pico-8 play session: mixed d-pad (fixed 12-tick cycle)

[t = 1 s] mixed d-pad (1.2s cycle ×~1): → ← ↑ ↓ + 🅾/❎ taps, ~1s
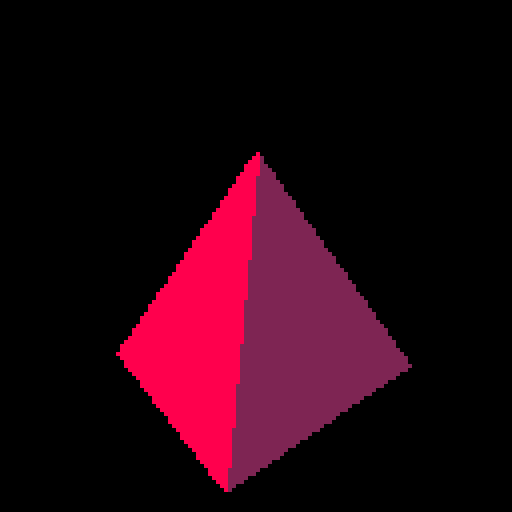
[t = 6 s] mixed d-pad (1.2s cycle ×~5): → ← ↑ ↓ + 🅾/❎ taps, ~6s
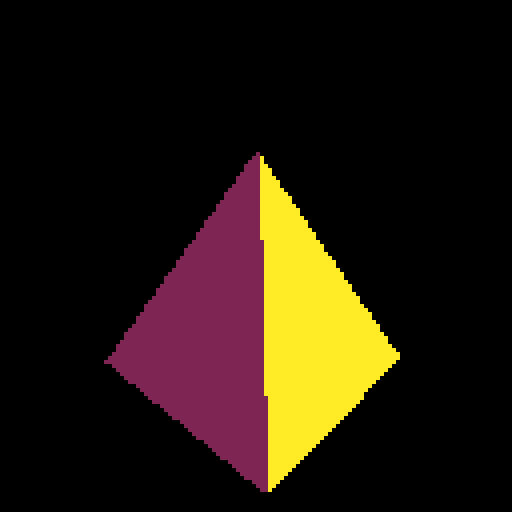
[t = 8 s] mixed d-pad (1.2s cycle ×~6): → ← ↑ ↓ + 🅾/❎ taps, ~8s
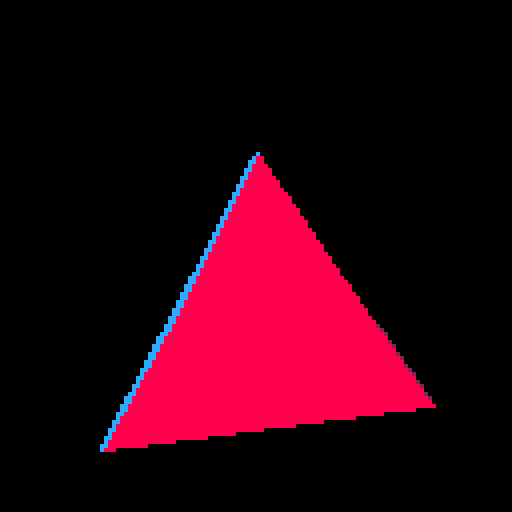

pico-8 cartridge
version 8
__lua__

-- 3D engine

model = {}
model.vertices = {
 {0, 1, 0},
 {-1, -1, 1},
 {1, -1, 1},
 {-1, -1, -1},
 {1, -1, -1},
}
model.triangles = {
 {1, 2, 3, 2,  nil, nil},
 {1, 2, 4, 10, nil, nil},
 {1, 3, 5, 8,  nil, nil},
 {1, 4, 5, 12, nil, nil},
}

scene = {}
scene.camera = {0, 0, -2.5, 64}

function scene_init()

end

function scene_update(frame)
 scale = 1.0
 scene_transform(0, frame * 0.01, 0, scale, scale, scale)
end

function scene_transform(rx, ry, rz, sx, sy, sz)
 local vertices, points = {}, {}
 for vertex in all(model.vertices) do
  local v = transform_vertex(vertex, rx, ry, rz, sx, sy, sz)
  add(vertices, v)
  add(points, project(v, scene.camera))
 end
 model.transformed_vertices = vertices
 model.points = points
end

function scene_draw()
 -- face depth and normal calculation
 for triangle in all(model.triangles) do
  local v1 = model.transformed_vertices[triangle[1]]
  local v2 = model.transformed_vertices[triangle[2]]
  local v3 = model.transformed_vertices[triangle[3]]
  local p  = {v1[1]-v2[1], v1[2]-v2[2], v1[3]-v2[3]}
  local q  = {v1[1]-v3[1], v1[2]-v3[2], v1[3]-v3[3]}
  triangle[5] = min(v1[3], min(v2[3], v3[3]))
  triangle[6] = normalize(cross_product(p, q))
 end

 -- painter's algorithm
 sort(model.triangles, function(t1, t2) return t1[5] < t2[5] end)

 -- render
 for triangle in all(model.triangles) do
  --if dot_product(scene.camera, triangle[6]) < 0 then
   local p1 = model.points[triangle[1]]
   local p2 = model.points[triangle[2]]
   local p3 = model.points[triangle[3]]
   rasterize_triangle(p1, p2, p3, triangle[4])
   rasterize_mesh(p1, p2, p3, triangle[4])
  --end
 end
end

function rasterize_mesh(p1, p2, p3, col)
 line(p1[1], p1[2], p2[1], p2[2], col)
 line(p2[1], p2[2], p3[1], p3[2], col)
 line(p1[1], p1[2], p3[1], p3[2], col)
end

-- http://www-users.mat.uni.torun.pl/~wrona/3d_tutor/tri_fillers.html
function rasterize_triangle(p1, p2, p3, col)
 -- sort
 if p1[2] > p2[2] then
  p1, p2 = p2, p1
 end
 if p1[2] > p3[2] then
  p1, p3 = p3, p1
 end
 if p2[2] > p3[2] then
  p2, p3 = p3, p2
 end

 -- lerp
 local dy1 = (p2[2] - p1[2])
 local dy2 = (p3[2] - p1[2])
 local dy3 = (p3[2] - p2[2])

 local dx1, dx2, dx3 = 0, 0, 0
 if dy1 > 0 then
  dx1 = (p2[1] - p1[1]) / dy1
 end
 if dy2 > 0 then
  dx2 = (p3[1] - p1[1]) / dy2
 end
 if dy3 > 0 then
  dx3 = (p3[1] - p2[1]) / dy3
 end

 local x1, x2 = p1[1], p1[1]

 if dx1 > dx2 then
  for y=p1[2],p2[2] do
   hline(x1, x2, y, col)
   x1 += dx2
   x2 += dx1
  end
  for y=p2[2],p3[2] do
   hline(x1, x2, y, col)
   x1 += dx2
   x2 += dx3
  end
 else
  for y=p1[2],p2[2] do
   hline(x1, x2, y, col)
   x1 += dx1
   x2 += dx2
  end
  for y=p2[2],p3[2] do
   hline(x1, x2, y, col)
   x1 += dx3
   x2 += dx2
  end
 end

end

function hline(x1, x2, y, col)
 line(x1, y, x2, y, col)
end

function project(vertex, cam)
 local mult = cam[4]
 local d = (vertex[3]-cam[3])
 local x = 64 + (vertex[1]-cam[1]) * mult / d
 local y = 64 - (vertex[2]-cam[2]) * mult / d
 return {x, y}
end

function transform_vertex(v, rx, ry, rz, sx, sy, sz)
 nv = {v[1] * sx, v[2] * sy, v[3] * sz}
 nv = rotate_vertex(nv, 1, rx)
 nv = rotate_vertex(nv, 2, ry)
 return rotate_vertex(nv, 3, rz)
end

function rotate_vertex(v,a,r)
  if a==1 then
    x,y,z = 3,2,1
  elseif a==2 then
    x,y,z = 1,3,2
  elseif a==3 then
    x,y,z = 1,2,3
  end
  _x = cos(r)*(v[x]) - sin(r) * (v[y])
  _y = sin(r)*(v[x]) + cos(r) * (v[y])
  nv = {}
  nv[x] = _x
  nv[y] = _y
  nv[z] = v[z]
  return nv
end

function cross_product(v1, v2)
 return {
  v1[2]*v2[3] - v1[3]*v2[2],
  v1[3]*v2[1] - v1[1]*v2[3],
  v1[1]*v2[2] - v1[2]*v2[1]
 }
end

function dot_product(v1, v2)
 return v1[1]*v2[1] + v1[2]*v2[2] + v1[3]*v2[3]
end

function normalize(v)
 local s = 1 / magnitude(v)
 return {v[1] * s, v[2] * s, v[3] * s}
end

function magnitude(v)
 return sqrt(dot_product(v, v))
end

function sort(a, greater_than)
 for i=1,#a do
  local j = i
  while j > 1 and greater_than(a[j-1], a[j]) do
   a[j],a[j-1] = a[j-1],a[j]
   j -= 1
  end
 end
end

-- main

function _init()
 frame = 0
 scene_init()
end

function _update()
 scene_update(frame)
 frame += 1
end

function _draw()
 cls()
 scene_draw()
end
__gfx__
00000000000000000000000000000000000000000000000000000000000000000000000000000000000000000000000000000000000000000000000000000000
00000000000000000000000000000000000000000000000000000000000000000000000000000000000000000000000000000000000000000000000000000000
00700700000000000000000000000000000000000000000000000000000000000000000000000000000000000000000000000000000000000000000000000000
00077000000000000000000000000000000000000000000000000000000000000000000000000000000000000000000000000000000000000000000000000000
00077000000000000000000000000000000000000000000000000000000000000000000000000000000000000000000000000000000000000000000000000000
00700700000000000000000000000000000000000000000000000000000000000000000000000000000000000000000000000000000000000000000000000000
00000000000000000000000000000000000000000000000000000000000000000000000000000000000000000000000000000000000000000000000000000000
00000000000000000000000000000000000000000000000000000000000000000000000000000000000000000000000000000000000000000000000000000000
00000000000000000000000000000000000000000000000000000000000000000000000000000000000000000000000000000000000000000000000000000000
00000000000000000000000000000000000000000000000000000000000000000000000000000000000000000000000000000000000000000000000000000000
00000000000000000000000000000000000000000000000000000000000000000000000000000000000000000000000000000000000000000000000000000000
00000000000000000000000000000000000000000000000000000000000000000000000000000000000000000000000000000000000000000000000000000000
00000000000000000000000000000000000000000000000000000000000000000000000000000000000000000000000000000000000000000000000000000000
00000000000000000000000000000000000000000000000000000000000000000000000000000000000000000000000000000000000000000000000000000000
00000000000000000000000000000000000000000000000000000000000000000000000000000000000000000000000000000000000000000000000000000000
00000000000000000000000000000000000000000000000000000000000000000000000000000000000000000000000000000000000000000000000000000000
00000000000000000000000000000000000000000000000000000000000000000000000000000000000000000000000000000000000000000000000000000000
00000000000000000000000000000000000000000000000000000000000000000000000000000000000000000000000000000000000000000000000000000000
00000000000000000000000000000000000000000000000000000000000000000000000000000000000000000000000000000000000000000000000000000000
00000000000000000000000000000000000000000000000000000000000000000000000000000000000000000000000000000000000000000000000000000000
00000000000000000000000000000000000000000000000000000000000000000000000000000000000000000000000000000000000000000000000000000000
00000000000000000000000000000000000000000000000000000000000000000000000000000000000000000000000000000000000000000000000000000000
00000000000000000000000000000000000000000000000000000000000000000000000000000000000000000000000000000000000000000000000000000000
00000000000000000000000000000000000000000000000000000000000000000000000000000000000000000000000000000000000000000000000000000000
00000000000000000000000000000000000000000000000000000000000000000000000000000000000000000000000000000000000000000000000000000000
00000000000000000000000000000000000000000000000000000000000000000000000000000000000000000000000000000000000000000000000000000000
00000000000000000000000000000000000000000000000000000000000000000000000000000000000000000000000000000000000000000000000000000000
00000000000000000000000000000000000000000000000000000000000000000000000000000000000000000000000000000000000000000000000000000000
00000000000000000000000000000000000000000000000000000000000000000000000000000000000000000000000000000000000000000000000000000000
00000000000000000000000000000000000000000000000000000000000000000000000000000000000000000000000000000000000000000000000000000000
00000000000000000000000000000000000000000000000000000000000000000000000000000000000000000000000000000000000000000000000000000000
00000000000000000000000000000000000000000000000000000000000000000000000000000000000000000000000000000000000000000000000000000000
00000000000000000000000000000000000000000000000000000000000000000000000000000000000000000000000000000000000000000000000000000000
00000000000000000000000000000000000000000000000000000000000000000000000000000000000000000000000000000000000000000000000000000000
00000000000000000000000000000000000000000000000000000000000000000000000000000000000000000000000000000000000000000000000000000000
00000000000000000000000000000000000000000000000000000000000000000000000000000000000000000000000000000000000000000000000000000000
00000000000000000000000000000000000000000000000000000000000000000000000000000000000000000000000000000000000000000000000000000000
00000000000000000000000000000000000000000000000000000000000000000000000000000000000000000000000000000000000000000000000000000000
00000000000000000000000000000000000000000000000000000000000000000000000000000000000000000000000000000000000000000000000000000000
00000000000000000000000000000000000000000000000000000000000000000000000000000000000000000000000000000000000000000000000000000000
00000000000000000000000000000000000000000000000000000000000000000000000000000000000000000000000000000000000000000000000000000000
00000000000000000000000000000000000000000000000000000000000000000000000000000000000000000000000000000000000000000000000000000000
00000000000000000000000000000000000000000000000000000000000000000000000000000000000000000000000000000000000000000000000000000000
00000000000000000000000000000000000000000000000000000000000000000000000000000000000000000000000000000000000000000000000000000000
00000000000000000000000000000000000000000000000000000000000000000000000000000000000000000000000000000000000000000000000000000000
00000000000000000000000000000000000000000000000000000000000000000000000000000000000000000000000000000000000000000000000000000000
00000000000000000000000000000000000000000000000000000000000000000000000000000000000000000000000000000000000000000000000000000000
00000000000000000000000000000000000000000000000000000000000000000000000000000000000000000000000000000000000000000000000000000000
00000000000000000000000000000000000000000000000000000000000000000000000000000000000000000000000000000000000000000000000000000000
00000000000000000000000000000000000000000000000000000000000000000000000000000000000000000000000000000000000000000000000000000000
00000000000000000000000000000000000000000000000000000000000000000000000000000000000000000000000000000000000000000000000000000000
00000000000000000000000000000000000000000000000000000000000000000000000000000000000000000000000000000000000000000000000000000000
00000000000000000000000000000000000000000000000000000000000000000000000000000000000000000000000000000000000000000000000000000000
00000000000000000000000000000000000000000000000000000000000000000000000000000000000000000000000000000000000000000000000000000000
00000000000000000000000000000000000000000000000000000000000000000000000000000000000000000000000000000000000000000000000000000000
00000000000000000000000000000000000000000000000000000000000000000000000000000000000000000000000000000000000000000000000000000000
00000000000000000000000000000000000000000000000000000000000000000000000000000000000000000000000000000000000000000000000000000000
00000000000000000000000000000000000000000000000000000000000000000000000000000000000000000000000000000000000000000000000000000000
00000000000000000000000000000000000000000000000000000000000000000000000000000000000000000000000000000000000000000000000000000000
00000000000000000000000000000000000000000000000000000000000000000000000000000000000000000000000000000000000000000000000000000000
00000000000000000000000000000000000000000000000000000000000000000000000000000000000000000000000000000000000000000000000000000000
00000000000000000000000000000000000000000000000000000000000000000000000000000000000000000000000000000000000000000000000000000000
00000000000000000000000000000000000000000000000000000000000000000000000000000000000000000000000000000000000000000000000000000000
00000000000000000000000000000000000000000000000000000000000000000000000000000000000000000000000000000000000000000000000000000000
00000000000000000000000000000000000000000000000000000000000000000000000000000000000000000000000000000000000000000000000000000000
00000000000000000000000000000000000000000000000000000000000000000000000000000000000000000000000000000000000000000000000000000000
00000000000000000000000000000000000000000000000000000000000000000000000000000000000000000000000000000000000000000000000000000000
00000000000000000000000000000000000000000000000000000000000000000000000000000000000000000000000000000000000000000000000000000000
00000000000000000000000000000000000000000000000000000000000000000000000000000000000000000000000000000000000000000000000000000000
00000000000000000000000000000000000000000000000000000000000000000000000000000000000000000000000000000000000000000000000000000000
00000000000000000000000000000000000000000000000000000000000000000000000000000000000000000000000000000000000000000000000000000000
00000000000000000000000000000000000000000000000000000000000000000000000000000000000000000000000000000000000000000000000000000000
00000000000000000000000000000000000000000000000000000000000000000000000000000000000000000000000000000000000000000000000000000000
00000000000000000000000000000000000000000000000000000000000000000000000000000000000000000000000000000000000000000000000000000000
00000000000000000000000000000000000000000000000000000000000000000000000000000000000000000000000000000000000000000000000000000000
00000000000000000000000000000000000000000000000000000000000000000000000000000000000000000000000000000000000000000000000000000000
00000000000000000000000000000000000000000000000000000000000000000000000000000000000000000000000000000000000000000000000000000000
00000000000000000000000000000000000000000000000000000000000000000000000000000000000000000000000000000000000000000000000000000000
00000000000000000000000000000000000000000000000000000000000000000000000000000000000000000000000000000000000000000000000000000000
00000000000000000000000000000000000000000000000000000000000000000000000000000000000000000000000000000000000000000000000000000000
00000000000000000000000000000000000000000000000000000000000000000000000000000000000000000000000000000000000000000000000000000000
00000000000000000000000000000000000000000000000000000000000000000000000000000000000000000000000000000000000000000000000000000000
00000000000000000000000000000000000000000000000000000000000000000000000000000000000000000000000000000000000000000000000000000000
00000000000000000000000000000000000000000000000000000000000000000000000000000000000000000000000000000000000000000000000000000000
00000000000000000000000000000000000000000000000000000000000000000000000000000000000000000000000000000000000000000000000000000000
00000000000000000000000000000000000000000000000000000000000000000000000000000000000000000000000000000000000000000000000000000000
00000000000000000000000000000000000000000000000000000000000000000000000000000000000000000000000000000000000000000000000000000000
00000000000000000000000000000000000000000000000000000000000000000000000000000000000000000000000000000000000000000000000000000000
00000000000000000000000000000000000000000000000000000000000000000000000000000000000000000000000000000000000000000000000000000000
00000000000000000000000000000000000000000000000000000000000000000000000000000000000000000000000000000000000000000000000000000000
00000000000000000000000000000000000000000000000000000000000000000000000000000000000000000000000000000000000000000000000000000000
00000000000000000000000000000000000000000000000000000000000000000000000000000000000000000000000000000000000000000000000000000000
00000000000000000000000000000000000000000000000000000000000000000000000000000000000000000000000000000000000000000000000000000000
00000000000000000000000000000000000000000000000000000000000000000000000000000000000000000000000000000000000000000000000000000000
00000000000000000000000000000000000000000000000000000000000000000000000000000000000000000000000000000000000000000000000000000000
00000000000000000000000000000000000000000000000000000000000000000000000000000000000000000000000000000000000000000000000000000000
00000000000000000000000000000000000000000000000000000000000000000000000000000000000000000000000000000000000000000000000000000000
00000000000000000000000000000000000000000000000000000000000000000000000000000000000000000000000000000000000000000000000000000000
00000000000000000000000000000000000000000000000000000000000000000000000000000000000000000000000000000000000000000000000000000000
00000000000000000000000000000000000000000000000000000000000000000000000000000000000000000000000000000000000000000000000000000000
00000000000000000000000000000000000000000000000000000000000000000000000000000000000000000000000000000000000000000000000000000000
00000000000000000000000000000000000000000000000000000000000000000000000000000000000000000000000000000000000000000000000000000000
00000000000000000000000000000000000000000000000000000000000000000000000000000000000000000000000000000000000000000000000000000000
00000000000000000000000000000000000000000000000000000000000000000000000000000000000000000000000000000000000000000000000000000000
00000000000000000000000000000000000000000000000000000000000000000000000000000000000000000000000000000000000000000000000000000000
00000000000000000000000000000000000000000000000000000000000000000000000000000000000000000000000000000000000000000000000000000000
00000000000000000000000000000000000000000000000000000000000000000000000000000000000000000000000000000000000000000000000000000000
00000000000000000000000000000000000000000000000000000000000000000000000000000000000000000000000000000000000000000000000000000000
00000000000000000000000000000000000000000000000000000000000000000000000000000000000000000000000000000000000000000000000000000000
00000000000000000000000000000000000000000000000000000000000000000000000000000000000000000000000000000000000000000000000000000000
00000000000000000000000000000000000000000000000000000000000000000000000000000000000000000000000000000000000000000000000000000000
00000000000000000000000000000000000000000000000000000000000000000000000000000000000000000000000000000000000000000000000000000000
00000000000000000000000000000000000000000000000000000000000000000000000000000000000000000000000000000000000000000000000000000000
00000000000000000000000000000000000000000000000000000000000000000000000000000000000000000000000000000000000000000000000000000000
00000000000000000000000000000000000000000000000000000000000000000000000000000000000000000000000000000000000000000000000000000000
00000000000000000000000000000000000000000000000000000000000000000000000000000000000000000000000000000000000000000000000000000000
00000000000000000000000000000000000000000000000000000000000000000000000000000000000000000000000000000000000000000000000000000000
00000000000000000000000000000000000000000000000000000000000000000000000000000000000000000000000000000000000000000000000000000000
00000000000000000000000000000000000000000000000000000000000000000000000000000000000000000000000000000000000000000000000000000000
00000000000000000000000000000000000000000000000000000000000000000000000000000000000000000000000000000000000000000000000000000000
00000000000000000000000000000000000000000000000000000000000000000000000000000000000000000000000000000000000000000000000000000000
00000000000000000000000000000000000000000000000000000000000000000000000000000000000000000000000000000000000000000000000000000000
00000000000000000000000000000000000000000000000000000000000000000000000000000000000000000000000000000000000000000000000000000000
00000000000000000000000000000000000000000000000000000000000000000000000000000000000000000000000000000000000000000000000000000000
00000000000000000000000000000000000000000000000000000000000000000000000000000000000000000000000000000000000000000000000000000000
00000000000000000000000000000000000000000000000000000000000000000000000000000000000000000000000000000000000000000000000000000000
00000000000000000000000000000000000000000000000000000000000000000000000000000000000000000000000000000000000000000000000000000000
00000000000000000000000000000000000000000000000000000000000000000000000000000000000000000000000000000000000000000000000000000000
__gff__
0000000000000000000000000000000000000000000000000000000000000000000000000000000000000000000000000000000000000000000000000000000000000000000000000000000000000000000000000000000000000000000000000000000000000000000000000000000000000000000000000000000000000000
0000000000000000000000000000000000000000000000000000000000000000000000000000000000000000000000000000000000000000000000000000000000000000000000000000000000000000000000000000000000000000000000000000000000000000000000000000000000000000000000000000000000000000
__map__
0000000000000000000000000000000000000000000000000000000000000000000000000000000000000000000000000000000000000000000000000000000000000000000000000000000000000000000000000000000000000000000000000000000000000000000000000000000000000000000000000000000000000000
0000000000000000000000000000000000000000000000000000000000000000000000000000000000000000000000000000000000000000000000000000000000000000000000000000000000000000000000000000000000000000000000000000000000000000000000000000000000000000000000000000000000000000
0000000000000000000000000000000000000000000000000000000000000000000000000000000000000000000000000000000000000000000000000000000000000000000000000000000000000000000000000000000000000000000000000000000000000000000000000000000000000000000000000000000000000000
0000000000000000000000000000000000000000000000000000000000000000000000000000000000000000000000000000000000000000000000000000000000000000000000000000000000000000000000000000000000000000000000000000000000000000000000000000000000000000000000000000000000000000
0000000000000000000000000000000000000000000000000000000000000000000000000000000000000000000000000000000000000000000000000000000000000000000000000000000000000000000000000000000000000000000000000000000000000000000000000000000000000000000000000000000000000000
0000000000000000000000000000000000000000000000000000000000000000000000000000000000000000000000000000000000000000000000000000000000000000000000000000000000000000000000000000000000000000000000000000000000000000000000000000000000000000000000000000000000000000
0000000000000000000000000000000000000000000000000000000000000000000000000000000000000000000000000000000000000000000000000000000000000000000000000000000000000000000000000000000000000000000000000000000000000000000000000000000000000000000000000000000000000000
0000000000000000000000000000000000000000000000000000000000000000000000000000000000000000000000000000000000000000000000000000000000000000000000000000000000000000000000000000000000000000000000000000000000000000000000000000000000000000000000000000000000000000
0000000000000000000000000000000000000000000000000000000000000000000000000000000000000000000000000000000000000000000000000000000000000000000000000000000000000000000000000000000000000000000000000000000000000000000000000000000000000000000000000000000000000000
0000000000000000000000000000000000000000000000000000000000000000000000000000000000000000000000000000000000000000000000000000000000000000000000000000000000000000000000000000000000000000000000000000000000000000000000000000000000000000000000000000000000000000
0000000000000000000000000000000000000000000000000000000000000000000000000000000000000000000000000000000000000000000000000000000000000000000000000000000000000000000000000000000000000000000000000000000000000000000000000000000000000000000000000000000000000000
0000000000000000000000000000000000000000000000000000000000000000000000000000000000000000000000000000000000000000000000000000000000000000000000000000000000000000000000000000000000000000000000000000000000000000000000000000000000000000000000000000000000000000
0000000000000000000000000000000000000000000000000000000000000000000000000000000000000000000000000000000000000000000000000000000000000000000000000000000000000000000000000000000000000000000000000000000000000000000000000000000000000000000000000000000000000000
0000000000000000000000000000000000000000000000000000000000000000000000000000000000000000000000000000000000000000000000000000000000000000000000000000000000000000000000000000000000000000000000000000000000000000000000000000000000000000000000000000000000000000
0000000000000000000000000000000000000000000000000000000000000000000000000000000000000000000000000000000000000000000000000000000000000000000000000000000000000000000000000000000000000000000000000000000000000000000000000000000000000000000000000000000000000000
0000000000000000000000000000000000000000000000000000000000000000000000000000000000000000000000000000000000000000000000000000000000000000000000000000000000000000000000000000000000000000000000000000000000000000000000000000000000000000000000000000000000000000
0000000000000000000000000000000000000000000000000000000000000000000000000000000000000000000000000000000000000000000000000000000000000000000000000000000000000000000000000000000000000000000000000000000000000000000000000000000000000000000000000000000000000000
0000000000000000000000000000000000000000000000000000000000000000000000000000000000000000000000000000000000000000000000000000000000000000000000000000000000000000000000000000000000000000000000000000000000000000000000000000000000000000000000000000000000000000
0000000000000000000000000000000000000000000000000000000000000000000000000000000000000000000000000000000000000000000000000000000000000000000000000000000000000000000000000000000000000000000000000000000000000000000000000000000000000000000000000000000000000000
0000000000000000000000000000000000000000000000000000000000000000000000000000000000000000000000000000000000000000000000000000000000000000000000000000000000000000000000000000000000000000000000000000000000000000000000000000000000000000000000000000000000000000
0000000000000000000000000000000000000000000000000000000000000000000000000000000000000000000000000000000000000000000000000000000000000000000000000000000000000000000000000000000000000000000000000000000000000000000000000000000000000000000000000000000000000000
0000000000000000000000000000000000000000000000000000000000000000000000000000000000000000000000000000000000000000000000000000000000000000000000000000000000000000000000000000000000000000000000000000000000000000000000000000000000000000000000000000000000000000
0000000000000000000000000000000000000000000000000000000000000000000000000000000000000000000000000000000000000000000000000000000000000000000000000000000000000000000000000000000000000000000000000000000000000000000000000000000000000000000000000000000000000000
0000000000000000000000000000000000000000000000000000000000000000000000000000000000000000000000000000000000000000000000000000000000000000000000000000000000000000000000000000000000000000000000000000000000000000000000000000000000000000000000000000000000000000
0000000000000000000000000000000000000000000000000000000000000000000000000000000000000000000000000000000000000000000000000000000000000000000000000000000000000000000000000000000000000000000000000000000000000000000000000000000000000000000000000000000000000000
0000000000000000000000000000000000000000000000000000000000000000000000000000000000000000000000000000000000000000000000000000000000000000000000000000000000000000000000000000000000000000000000000000000000000000000000000000000000000000000000000000000000000000
0000000000000000000000000000000000000000000000000000000000000000000000000000000000000000000000000000000000000000000000000000000000000000000000000000000000000000000000000000000000000000000000000000000000000000000000000000000000000000000000000000000000000000
0000000000000000000000000000000000000000000000000000000000000000000000000000000000000000000000000000000000000000000000000000000000000000000000000000000000000000000000000000000000000000000000000000000000000000000000000000000000000000000000000000000000000000
0000000000000000000000000000000000000000000000000000000000000000000000000000000000000000000000000000000000000000000000000000000000000000000000000000000000000000000000000000000000000000000000000000000000000000000000000000000000000000000000000000000000000000
0000000000000000000000000000000000000000000000000000000000000000000000000000000000000000000000000000000000000000000000000000000000000000000000000000000000000000000000000000000000000000000000000000000000000000000000000000000000000000000000000000000000000000
0000000000000000000000000000000000000000000000000000000000000000000000000000000000000000000000000000000000000000000000000000000000000000000000000000000000000000000000000000000000000000000000000000000000000000000000000000000000000000000000000000000000000000
0000000000000000000000000000000000000000000000000000000000000000000000000000000000000000000000000000000000000000000000000000000000000000000000000000000000000000000000000000000000000000000000000000000000000000000000000000000000000000000000000000000000000000
